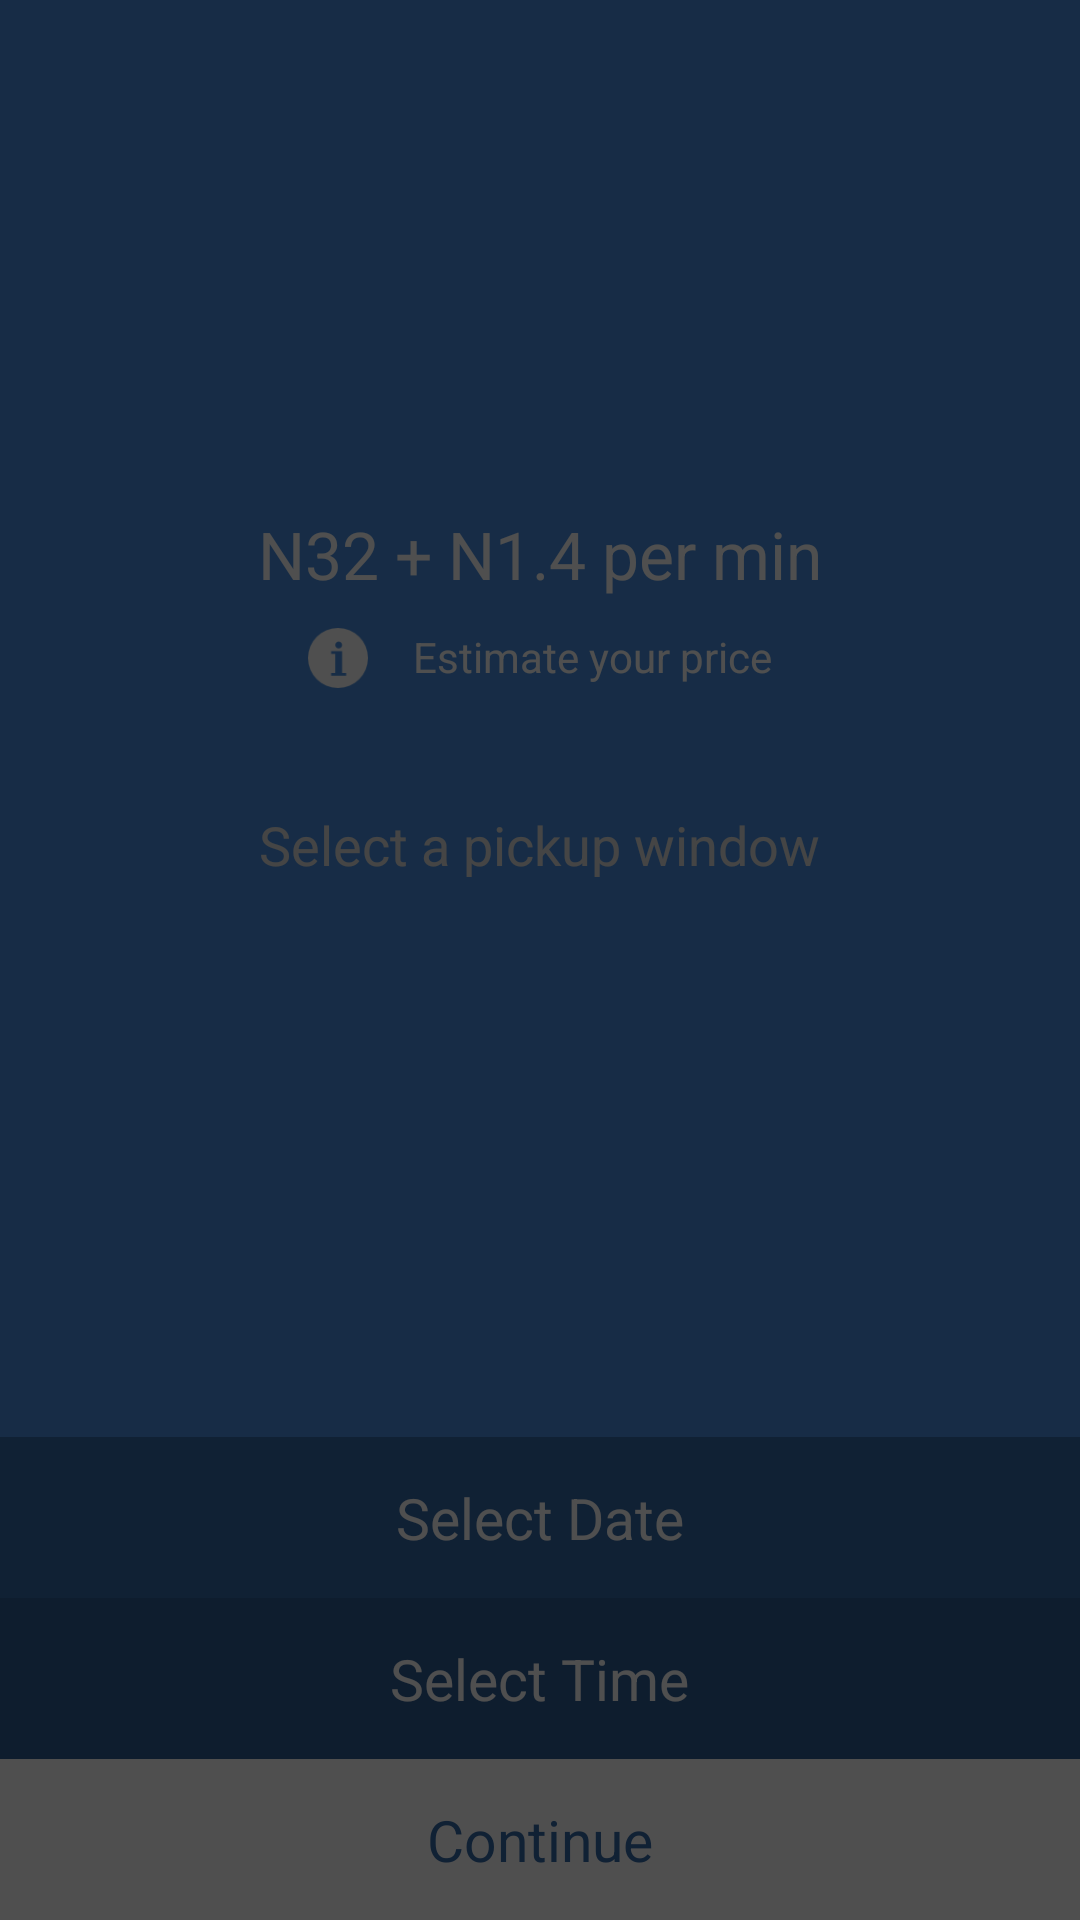

Reconstruct the res/layout file that produces this screen, plus the resources it refers to.
<!-- AndroidManifest.xml: application theme AppTheme -->
<!-- res/layout/activity_select_pickup_time.xml -->
<?xml version="1.0" encoding="utf-8"?>
<RelativeLayout xmlns:android="http://schemas.android.com/apk/res/android"
    xmlns:app="http://schemas.android.com/apk/res-auto"
    xmlns:tools="http://schemas.android.com/tools"
    android:layout_width="match_parent"
    android:layout_height="match_parent"
    android:id="@+id/select_pickup_time_activity_layout"
    android:background="@color/colorPrimary"
    tools:context="com.chokus.konye.packmyload.activity.SelectPickupTimeActivity">

    <LinearLayout
        android:layout_width="wrap_content"
        android:layout_height="wrap_content"
        android:orientation="horizontal"
        android:id="@+id/pickuptime_selection_layout"
        android:layout_marginTop="10dp"
        android:layout_centerHorizontal="true">

        <ImageView
            android:layout_width="125dp"
            android:layout_height="120dp"
            android:id="@+id/first_image_size"/>

        <ImageView
            android:layout_width="125dp"
            android:layout_height="120dp"
            android:id="@+id/second_image_size"/>

        <ImageView
            android:layout_width="125dp"
            android:layout_height="120dp"
            android:id="@+id/third_image_size"/>

    </LinearLayout>

    <TextView
        android:layout_width="wrap_content"
        android:layout_height="wrap_content"
        android:layout_centerHorizontal="true"
        android:layout_below="@+id/pickuptime_selection_layout"
        android:textColor="@color/colorAccent"
        android:layout_marginTop="40dp"
        android:textAppearance="?android:attr/textAppearanceLarge"
        android:id="@+id/price_range_textView"
        android:text="@string/price_range"/>

    <LinearLayout
        android:layout_width="wrap_content"
        android:layout_height="wrap_content"
        android:orientation="horizontal"
        android:id="@+id/estimate_layout"
        android:layout_below="@+id/price_range_textView"
        android:layout_centerHorizontal="true"
        android:layout_marginTop="10dp">

        <ImageView
            android:layout_width="20dp"
            android:layout_height="20dp"
            android:src="@drawable/info_solid_circular_button"/>

        <TextView
            android:layout_width="wrap_content"
            android:layout_height="wrap_content"
            android:textColor="@color/colorAccent"
            android:text="@string/estimate_price"
            android:layout_marginStart="15dp"/>

    </LinearLayout>

    <TextView
        android:layout_width="wrap_content"
        android:layout_height="wrap_content"
        android:textColor="@color/colorGreyText"
        android:textAlignment="center"
        android:layout_centerHorizontal="true"
        android:text="@string/pickup_window_text"
        android:layout_below="@+id/estimate_layout"
        android:layout_marginTop="40dp"
        android:textSize="18sp"/>

    

    <RelativeLayout
        android:layout_width="match_parent"
        android:layout_height="wrap_content"
        android:background="@color/colorPrimaryDark"
        android:paddingTop="14dp"
        android:paddingBottom="14dp"
        android:id="@+id/choose_date_layout"
        android:layout_above="@+id/choose_time_layout">

        <TextView
            android:layout_width="wrap_content"
            android:layout_height="wrap_content"
            android:textSize="19sp"
            android:layout_centerHorizontal="true"
            android:text="@string/choose_date_text"
            android:id="@+id/chosen_date_textView"
            android:textColor="@color/colorAccent"/>

    </RelativeLayout>

    <RelativeLayout
        android:layout_width="match_parent"
        android:layout_height="wrap_content"
        android:background="@color/colorViewColor"
        android:paddingTop="14dp"
        android:paddingBottom="14dp"
        android:id="@+id/choose_time_layout"
        android:layout_above="@+id/continue_layout">

        <TextView
            android:layout_width="wrap_content"
            android:layout_height="wrap_content"
            android:textSize="19sp"
            android:layout_centerHorizontal="true"
            android:text="@string/choose_time_text"
            android:id="@+id/chosen_time_textView"
            android:textColor="@color/colorAccent"/>

    </RelativeLayout>

    <RelativeLayout
        android:layout_width="match_parent"
        android:layout_height="wrap_content"
        android:layout_alignParentBottom="true"
        android:id="@+id/continue_layout"
        android:background="@color/colorAccent"
        android:paddingTop="14dp"
        android:paddingBottom="14dp">

        <TextView
            android:layout_width="wrap_content"
            android:layout_height="wrap_content"
            android:text="@string/continue_button_text"
            android:id="@+id/continue_textView"
            android:textSize="19sp"
            android:layout_centerHorizontal="true"
            android:textColor="@color/colorPrimaryDark"/>

    </RelativeLayout>

    <LinearLayout
        android:layout_width="fill_parent"
        android:layout_height="fill_parent"
        android:background="#b0000000"
        android:visibility="visible"
        android:id="@+id/network_layout"
        android:orientation="vertical"/>

</RelativeLayout>
<!-- resources referenced by this layout -->
<resources>
  <color name="colorAccent">#FFFFFF</color>
  <color name="colorGreyText">#E0E0E0</color>
  <color name="colorPrimary">#4A90E2</color>
  <color name="colorPrimaryDark">#356aa8</color>
  <color name="colorViewColor">#2e5e96</color>
  <!-- drawable info_solid_circular_button: png bitmap (drawable, 964 bytes) -->
  <string name="choose_date_text">Select Date</string>
  <string name="choose_time_text">Select Time</string>
  <string name="continue_button_text">Continue</string>
  <string name="estimate_price">Estimate your price</string>
  <string name="pickup_window_text">Select a pickup window</string>
  <string name="price_range">N32 + N1.4 per min</string>
  <style name="AppTheme" parent="Theme.AppCompat.Light.DarkActionBar">
          
          <item name="colorPrimary">@color/colorPrimary</item>
          <item name="colorPrimaryDark">@color/colorPrimaryDark</item>
          <item name="colorAccent">@color/colorAccent</item>
      </style>
</resources>
